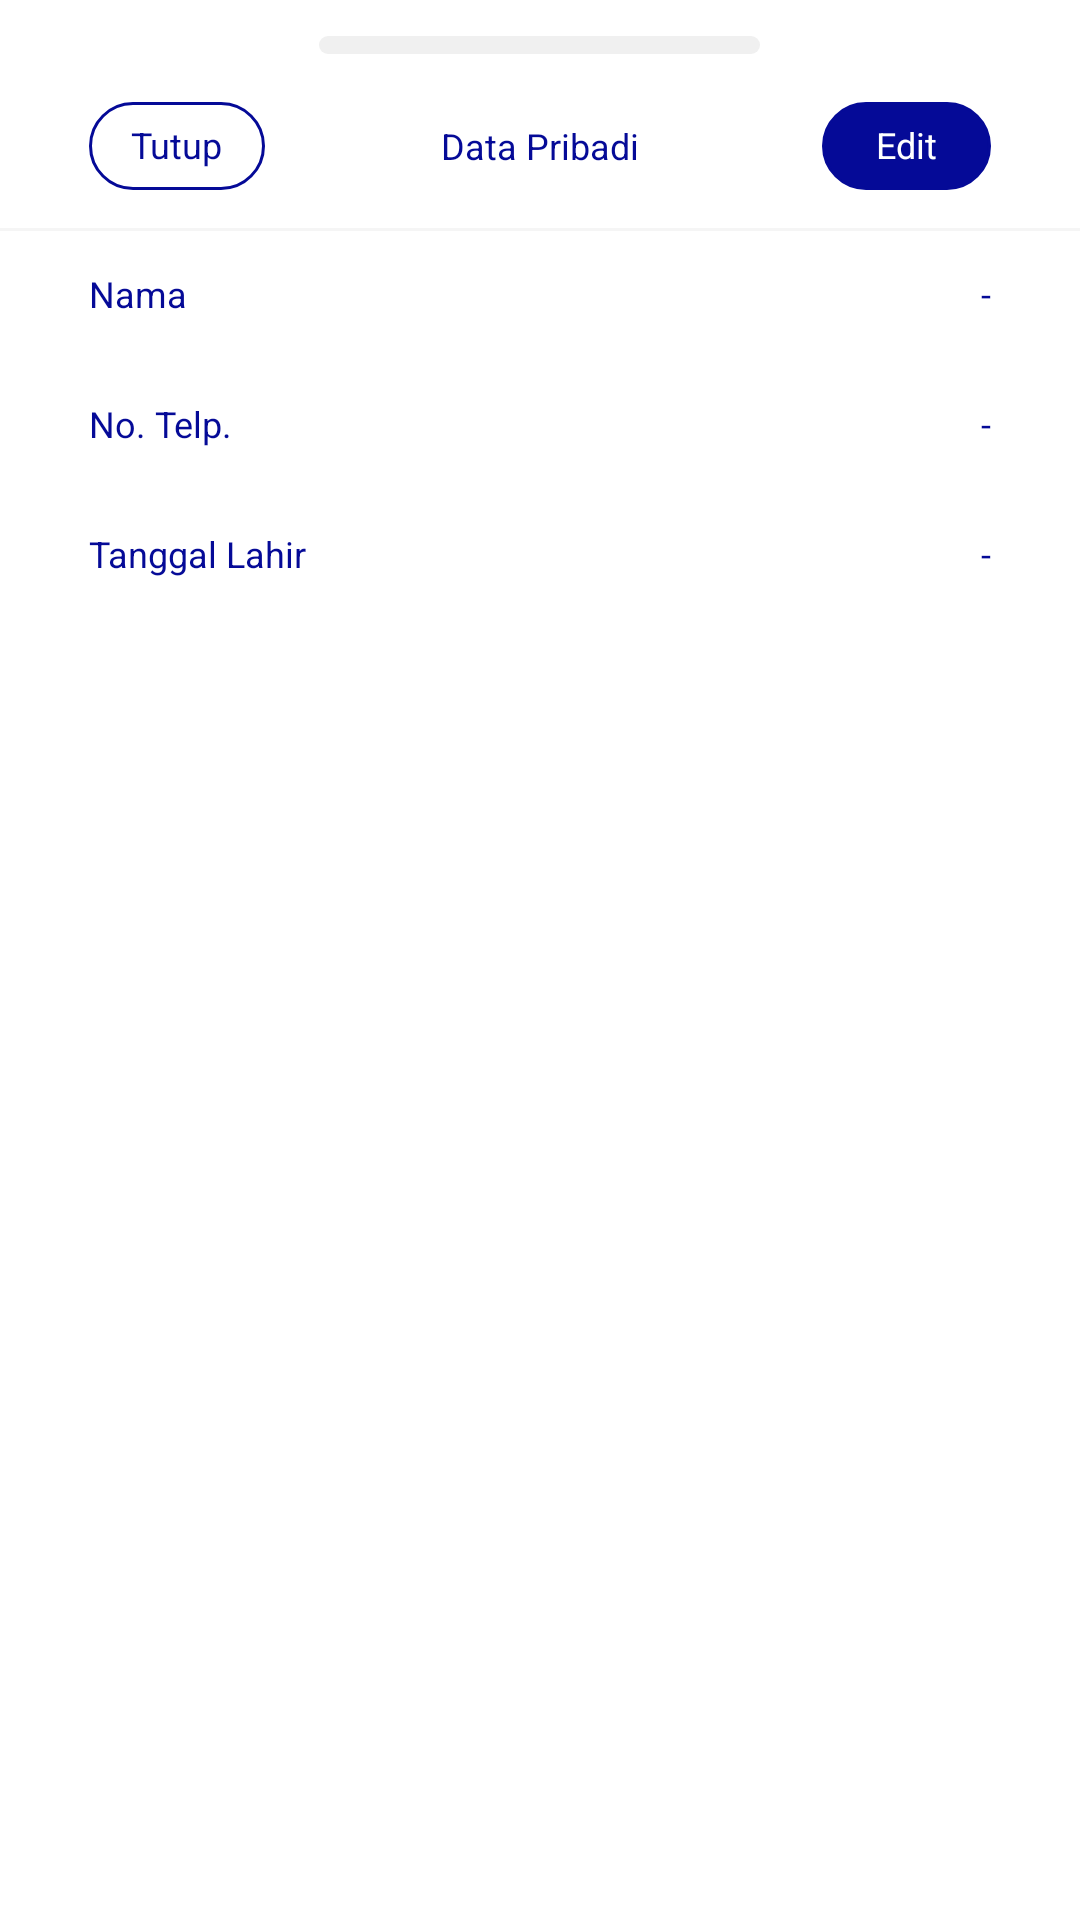

Here is an Android app screen rendered from its layout file. Give the layout XML and the strings, colors and styles it references.
<!-- AndroidManifest.xml: application theme AppTheme -->
<!-- res/layout/bottom_sheet_data.xml -->
<?xml version="1.0" encoding="utf-8"?>
<LinearLayout xmlns:android="http://schemas.android.com/apk/res/android"
    android:layout_width="match_parent"
    xmlns:app="http://schemas.android.com/apk/res-auto"
    android:orientation="vertical"
    android:background="@drawable/card_background"
    android:layout_height="wrap_content">
    <View
        android:layout_width="147dp"
        android:layout_height="6dp"
        android:layout_marginTop="12dp"
        android:layout_marginBottom="16dp"
        android:layout_gravity="center_horizontal"
        android:background="@drawable/bottom_sheet_divider"/>
    <RelativeLayout
        android:layout_width="match_parent"
        android:layout_marginRight="29.5dp"
        android:layout_marginLeft="29.5dp"
        android:layout_height="wrap_content">
        <TextView
            android:id="@+id/bs_tutup"
            android:layout_width="wrap_content"
            android:layout_height="wrap_content"
            android:text="@string/tutup"
            android:background="@drawable/border_blue"/>
        <TextView
            android:id="@+id/bs_edit"
            android:layout_width="wrap_content"
            android:layout_height="wrap_content"
            android:text="@string/edit"
            android:background="@drawable/blue"
            android:textColor="@android:color/white"
            android:layout_alignParentEnd="true" />
        <TextView
            android:layout_width="wrap_content"
            android:layout_height="wrap_content"
            android:layout_centerInParent="true"
            android:text="Data Pribadi"/>
    </RelativeLayout>
    <View
        android:layout_width="match_parent"
        android:layout_marginTop="12.5dp"
        android:layout_marginBottom="12.5dp"
        android:layout_height="1dp"
        android:background="@color/colorGrey"/>
    <LinearLayout
        android:orientation="vertical"
        android:layout_width="match_parent"
        android:layout_height="wrap_content"
        android:layout_marginRight="29.5dp"
        android:layout_marginLeft="29.5dp">
        <RelativeLayout
            android:layout_width="match_parent"
            android:layout_height="wrap_content"
            android:layout_marginBottom="27dp">
            <TextView
                android:layout_width="wrap_content"
                android:layout_height="wrap_content"
                android:text="@string/nama"/>
            <TextView
                android:id="@+id/nama"
                android:layout_width="wrap_content"
                android:layout_height="wrap_content"
                android:text="-"
                android:layout_alignParentEnd="true" />
        </RelativeLayout>
        <RelativeLayout
            android:layout_width="match_parent"
            android:layout_marginBottom="27dp"
            android:layout_height="wrap_content">
            <TextView
                android:layout_width="wrap_content"
                android:layout_height="wrap_content"
                android:text="No. Telp."/>
            <TextView
                android:id="@+id/no_telp"
                android:layout_width="wrap_content"
                android:textIsSelectable="true"
                android:layout_height="wrap_content"
                android:text="-"
                android:layout_alignParentEnd="true" />
        </RelativeLayout>
        <RelativeLayout
            android:layout_width="match_parent"
            android:layout_marginBottom="27dp"
            android:layout_height="wrap_content">
            <TextView
                android:layout_width="wrap_content"
                android:layout_height="wrap_content"
                android:text="Tanggal Lahir"/>
            <TextView
                android:id="@+id/tgl_lahir"
                android:layout_width="wrap_content"
                android:layout_height="wrap_content"
                android:text="-"
                android:layout_alignParentEnd="true" />
        </RelativeLayout>
    </LinearLayout>
</LinearLayout>
<!-- resources referenced by this layout -->
<resources>
  <color name="colorGrey">#F5F5F5</color>
  <!-- drawable blue (drawable) -->
  <?xml version="1.0" encoding="utf-8"?>
  <shape xmlns:android="http://schemas.android.com/apk/res/android">
      <stroke android:color="@color/colorPrimary"
          android:width="1dp"/>
      <solid
          android:color="@color/colorPrimary"/>
      <corners
          android:radius="15dp"/>
      <padding
          android:top="6dp"
          android:bottom="7dp"
          android:left="18dp"
          android:right="18dp"/>
  </shape>
  <!-- drawable border_blue (drawable) -->
  <?xml version="1.0" encoding="utf-8"?>
  <shape xmlns:android="http://schemas.android.com/apk/res/android">
      <stroke android:color="@color/colorPrimary"
          android:width="1dp"/>
      <solid
          android:color="@android:color/white"/>
      <corners
          android:radius="15dp"/>
      <padding
          android:top="6dp"
          android:bottom="7dp"
          android:left="14dp"
          android:right="14dp"/>
  </shape>
  <!-- drawable bottom_sheet_divider (drawable) -->
  <?xml version="1.0" encoding="utf-8"?>
  <shape xmlns:android="http://schemas.android.com/apk/res/android">
      <solid
          android:color="#F0F0F0"/>
      <corners
          android:radius="20dp"/>
  </shape>
  <!-- drawable card_background (drawable) -->
  <?xml version="1.0" encoding="utf-8"?>
  <shape xmlns:android="http://schemas.android.com/apk/res/android">
      <solid
          android:color="@android:color/white"/>
      <corners
          android:topLeftRadius="30dp"
          android:topRightRadius="30dp"/>
  </shape>
  <string name="edit">Edit</string>
  <string name="nama">Nama</string>
  <string name="tutup">Tutup</string>
  <color name="colorPrimary">#050A97</color>
  <color name="colorPrimaryDark">#050A97</color>
  <color name="colorAccent">#050A97</color>
  <color name="colorHint">#707070</color>
  <!-- drawable tab_item_selector (drawable) -->
  <?xml version="1.0" encoding="utf-8"?>
  <selector xmlns:android="http://schemas.android.com/apk/res/android">
      <item android:drawable="@drawable/tab_item_background_selected" android:state_selected="true" />
      <item android:drawable="@drawable/tab_item_background" android:state_selected="false" android:state_focused="false" android:state_pressed="false" />
  </selector>
  <style name="AppBottomSheetDialogTheme" parent="Theme.Design.Light.BottomSheetDialog">
          <item name="bottomSheetStyle">@style/AppModalStyle</item>
      </style>
  <!-- drawable tab_item_background_selected (drawable) -->
  <?xml version="1.0" encoding="utf-8"?>
  <shape xmlns:android="http://schemas.android.com/apk/res/android">
      <stroke android:color="@color/colorPrimary"
          android:width="1dp"/>
      <solid
          android:color="@android:color/white"/>
      <corners
          android:radius="100dp"/>
      <padding
          android:top="5dp"
          android:bottom="5dp"
          android:left="20dp"
          android:right="20dp"/>
  </shape>
  <!-- drawable tab_item_background (drawable) -->
  <?xml version="1.0" encoding="utf-8"?>
  <shape xmlns:android="http://schemas.android.com/apk/res/android">
      <stroke android:color="@color/colorBluePale"
          android:width="1dp"/>
      <solid
          android:color="@color/colorBluePale"/>
      <corners
          android:radius="100dp"/>
      <padding
          android:top="5dp"
          android:bottom="5dp"
          android:left="20dp"
          android:right="20dp"/>
  </shape>
  <style name="AppModalStyle" parent="Widget.Design.BottomSheet.Modal">
          <item name="android:background">@drawable/card_background</item>
      </style>
  <color name="colorBluePale">#4b4eb5</color>
</resources>
